Run: headless pygame with SDL's dummy video driver; simulated clock (each Clock.tick advances the game by its frame time, no real sleeping); random seed 0; keys injected as events and as key.get_pressed() state; mouse plan: one left click at the window centre at the start of phase 2, then a move to the lower-right quarter at the start of phase 3.
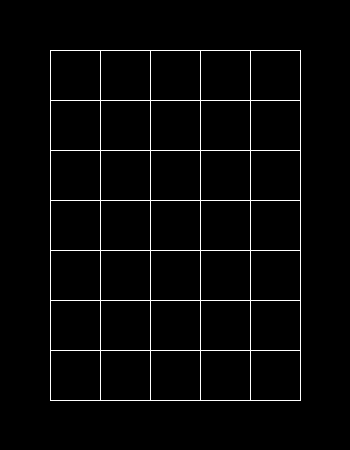
Frame 1 of 4 · flips 1–60 · no input
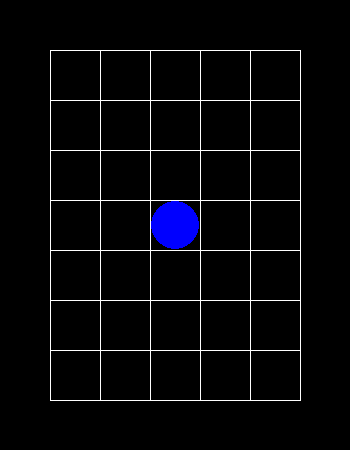
Frame 2 of 4 · flips 61–180 · clicked the window centre · tapped SPACE, RETURN · held RIGHT (→), D
Frame 3 of 4 · flips 181–300 · moved the mouse to the lower-right quarter · held DOWN (↓), S · screen unchanged from frame 2, image omitted
Frame 4 of 4 · flips 301–420 · held LEFT (←), A, UP (↑), W · screen unchanged from frame 3, image omitted

The pygame program that drew these frames:

import pygame

pygame.init()
screen = pygame.display.set_mode((350, 450))

lst = list()
num = -1
clock = pygame.time.Clock()
lmt = list()
k = -1

class Board:
    # создание поля
    def __init__(self, width, height):
        self.width = width
        self.height = height
        self.board = [[None] * width for _ in range(height)]
        # значения по умолчанию
        self.left = 10
        self.top = 10
        self.cell_size = 30
        self.n = 0

    # настройка внешнего вида
    def set_view(self, left, top, cell_size):
        self.left = left
        self.top = top
        self.cell_size = cell_size


    def render(self):
        global screen, num
        if self.n == 0:
            pass
        if num > 0:
            self.chet()
            num -= 1
        elif num == 0:
            num = -1

        for i in range(self.width):
            for r in range(self.height):
                pygame.draw.polygon(screen, (255, 255, 255), [(self.left + self.cell_size * i,
                                                                    self.top + self.cell_size * r),
                                                                   (self.left + self.cell_size * (i + 1),
                                                                    self.top + self.cell_size * r),
                                                                   (self.left + self.cell_size * (i + 1),
                                                                    self.top + self.cell_size * (r + 1)),
                                                                   (self.left + self.cell_size * i,
                                                                    self.top + self.cell_size * (r + 1))], 1)
                if self.board[r][i] is None:
                    continue
                if self.board[r][i]:
                    pygame.draw.circle(screen, (255, 0, 0), (self.left + self.cell_size * i + self.cell_size // 2, self.top + self.cell_size * r + self.cell_size // 2), self.cell_size // 2 - 1)
                elif not self.board[r][i]:
                    pygame.draw.circle(screen, (0, 0, 255), (self.left + self.cell_size * i + self.cell_size // 2,
                                                             self.top + self.cell_size * r + self.cell_size // 2), self.cell_size // 2 - 1)

    def get_cell(self, mouse_pos):
        x, y = mouse_pos
        x -= self.left
        y -= self.top
        if x in range(0, self.width * self.cell_size) and y in range(0, self.height * self.cell_size):
            x0 = x // self.cell_size
            y0 = y // self.cell_size
            return x0, y0
        return None

    def on_click(self, cell):
        pass
    
    def chet(self):
        global num, lst
        if num == -1:
            num = len(lst) - 1
        x1, y1 = lst[num]
        x2, y2 = lst[num - 1]
        self.board[x1][y1] = None
        self.board[x2][y2] = True
        if num - 1 == 0:
            self.board[x2][y2] = False

    def get_click(self, mouse_pos):
        cell = self.get_cell(mouse_pos)
        if cell is not None:
            self.on_click(cell)


class Lines(Board):
    def red_ball(self):
        for i in range(len(self.board)):
            for r in range(len(self.board[i])):
                if self.board[i][r] is True:
                    return True, i, r
        return False, -1, -1

    def on_click(self, cell):
        global lst
        check, x, y = self.red_ball()
        if check:
            lst = list()
            boolean, ls = self.has_path(x, y, cell[1], cell[0])
            if boolean and (self.board[cell[1]][cell[0]] is None or (cell[1] == x and cell[0] == y)):
                lst = list(ls)
                self.chet()
                return
        else:
            if self.board[cell[1]][cell[0]] is None:
                self.board[cell[1]][cell[0]] = False
            else:
                self.board[cell[1]][cell[0]] = not self.board[cell[1]][cell[0]]

    def has_path(self, x1, y1, x2, y2):
        global lst, k, lmt
        v = k + 1
        k += 1
        n = 0
        lst_next_path = list()
        if x1 > x2:
            x_f, y_f, q_f = -1, 2, 1
        else:
            x_f, y_f, q_f = 1, -2, -1
        if y1 > y2:
            x_s, y_s, q_s = -1, 2, 1
        else:
            x_s, y_s, q_s = 1, -2, -1

        for i in range(x_f, y_f, q_f):
            for r in range(x_s, y_s, q_s):
                if i in [-1, 1] and r in [-1, 1]:
                    continue
                if x1 + i == x2 and y1 + r == y2:
                    return True, [(x2, y2), (x1, y1)]
                if i == 0 and r == 0:
                    continue
                if x1 + i not in range(0, self.height) or y1 + r not in range(0, self.width):
                    continue
                if self.board[x1 + i][y1 + r] is None:
                    n += 1
                    lst_next_path.append((x1 + i, y1 + r))
        for i in lst_next_path:
            if i not in lst:
                lst.append(i)
                boolean, ls = self.has_path(i[0], i[1], x2, y2)
                if boolean:
                    ls.append((x1, y1))
                    lmt.append(ls)
                    if v != 0:
                        return True, ls
        if lmt != list() and v == 0:
            gg = 0
            for i in lmt:
                if gg == 0:
                    gg = i
                if len(gg) > len(i):
                    gg = i
            k = -1
            lmt = list()
            return True, gg
        return False, []


board = Lines(5, 7)
board.set_view(50, 50, 50)
running = True
while running:
    for event in pygame.event.get():
        if event.type == pygame.QUIT:
            running = False
        if event.type == pygame.MOUSEBUTTONDOWN:
            board.get_click(event.pos)
    screen.fill((0, 0, 0))
    board.render()

    pygame.display.flip()
    clock.tick(10)
